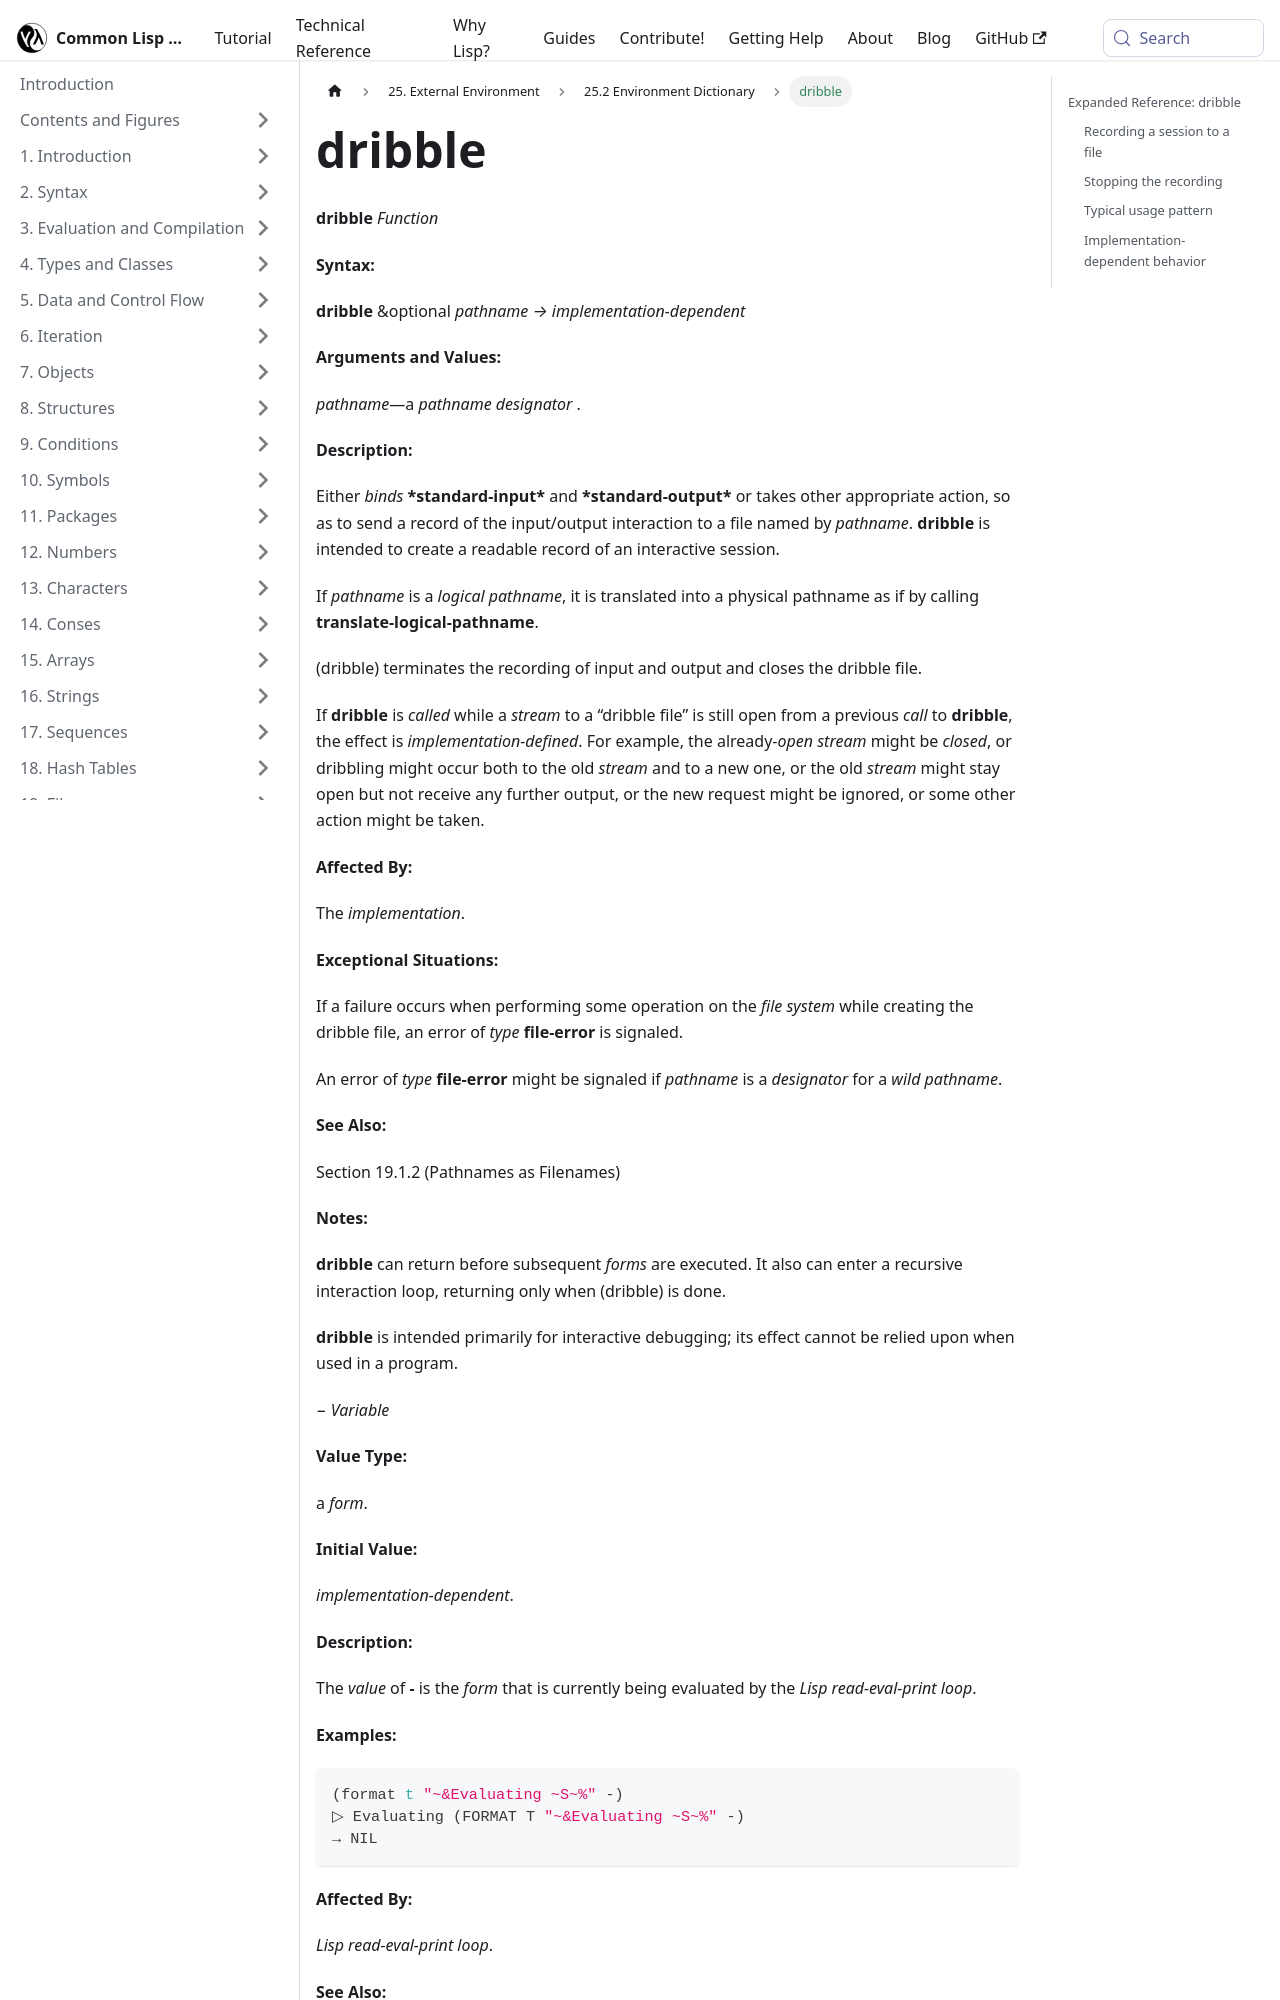

repository: lisp-docs/cl-language-reference · page: chap-25/cf-c-dictionary/dribble_function.html · generator: docusaurus

---
title: "dribble"
---

# dribble

import DribbleFunction from './_dribble_function.md';

<DribbleFunction />

## Expanded Reference: dribble

### Recording a session to a file

`dribble` with a pathname argument begins recording the interactive session (both input and output) to the specified file.

```lisp
;; Start recording the session
;; (dribble "/tmp/session-log.txt")
;; ... interact with the REPL ...
;; All input and output is recorded to the file.
```

### Stopping the recording

Calling `dribble` with no arguments stops the recording.

```lisp
;; Stop recording
;; (dribble)
;; The file /tmp/session-log.txt now contains the session transcript.
```
